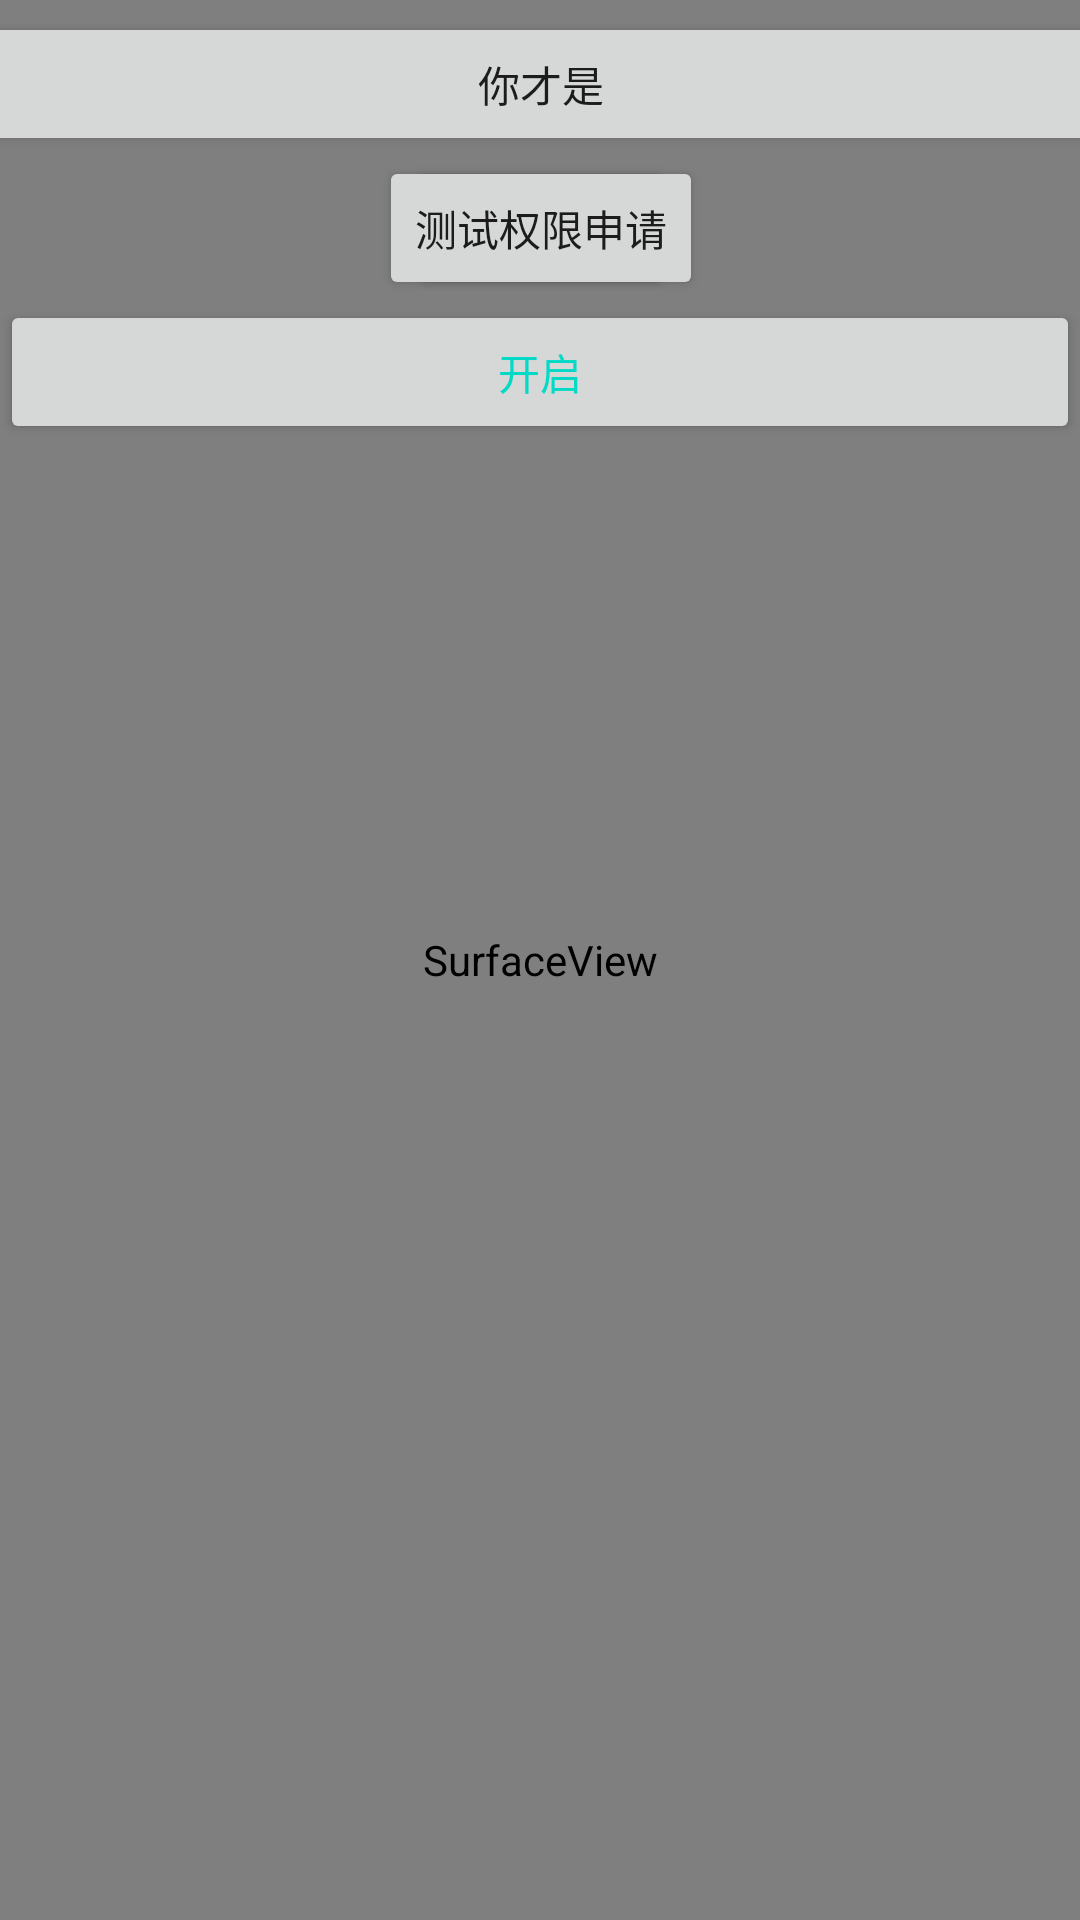

Android layout source for this screen:
<!-- AndroidManifest.xml: application theme AppTheme -->
<!-- res/layout/fragment_blank.xml -->
<?xml version="1.0" encoding="utf-8"?>
<android.support.constraint.ConstraintLayout xmlns:android="http://schemas.android.com/apk/res/android"
    xmlns:app="http://schemas.android.com/apk/res-auto"
    xmlns:tools="http://schemas.android.com/tools"
    android:layout_width="match_parent"
    android:layout_height="match_parent"
    android:orientation="horizontal"
    tools:context=".fragment.BlankFragment">

    
    <SurfaceView
        android:id="@+id/sv"
        android:layout_width="match_parent"
        android:layout_height="match_parent" />

    <Button
        android:id="@+id/button"
        android:layout_width="395dp"
        android:layout_height="wrap_content"
        android:layout_marginTop="4dp"
        android:text="你才是"
        app:layout_constraintEnd_toEndOf="parent"
        app:layout_constraintHorizontal_bias="0.5"
        app:layout_constraintStart_toStartOf="parent"
        app:layout_constraintTop_toTopOf="parent"
        tools:text="@string/common_google_play_services_notification_channel_name" />

    <Button
        android:id="@+id/button2"
        android:layout_width="wrap_content"
        android:layout_height="wrap_content"
        android:text="傻逼"
        app:layout_constraintEnd_toEndOf="@+id/button"
        app:layout_constraintStart_toStartOf="@+id/button"
        app:layout_constraintTop_toBottomOf="@+id/button" />

    <Button
        android:id="@+id/permission"
        android:layout_width="wrap_content"
        android:layout_height="wrap_content"
        android:text="测试权限申请"
        app:layout_constraintEnd_toEndOf="@+id/button"
        app:layout_constraintStart_toStartOf="@+id/button"
        app:layout_constraintTop_toBottomOf="@+id/button" />

    <Button
        android:id="@+id/btn_open"
        android:layout_width="match_parent"
        android:layout_height="wrap_content"
        android:text="开启"
        android:textColor="@color/colorAccent"
        app:layout_constraintTop_toBottomOf="@+id/permission" />
</android.support.constraint.ConstraintLayout>
<!-- resources referenced by this layout -->
<resources>
  <style name="AppTheme" parent="Theme.AppCompat.Light.NoActionBar">
          
          <item name="colorPrimary">@color/colorPrimary</item>
          <item name="colorPrimaryDark">@color/colorPrimaryDark</item>
          <item name="colorAccent">@color/colorAccent</item>
          <item name="windowNoTitle">true</item>
          <item name="actionMenuTextColor">@color/colorPrimary</item>
          <item name="android:windowSoftInputMode">adjustPan</item>
          <item name="android:windowLightStatusBar">true</item>
          <item name="android:screenOrientation">portrait</item>
  
      </style>
  <!-- not gathered from this repository: default colours our renderer supplied (Android Studio template values) -->
  <color name="colorPrimary">#FF6200EE</color>
  <color name="colorPrimaryDark">#FF3700B3</color>
  <color name="colorAccent">#FF03DAC5</color>
</resources>
